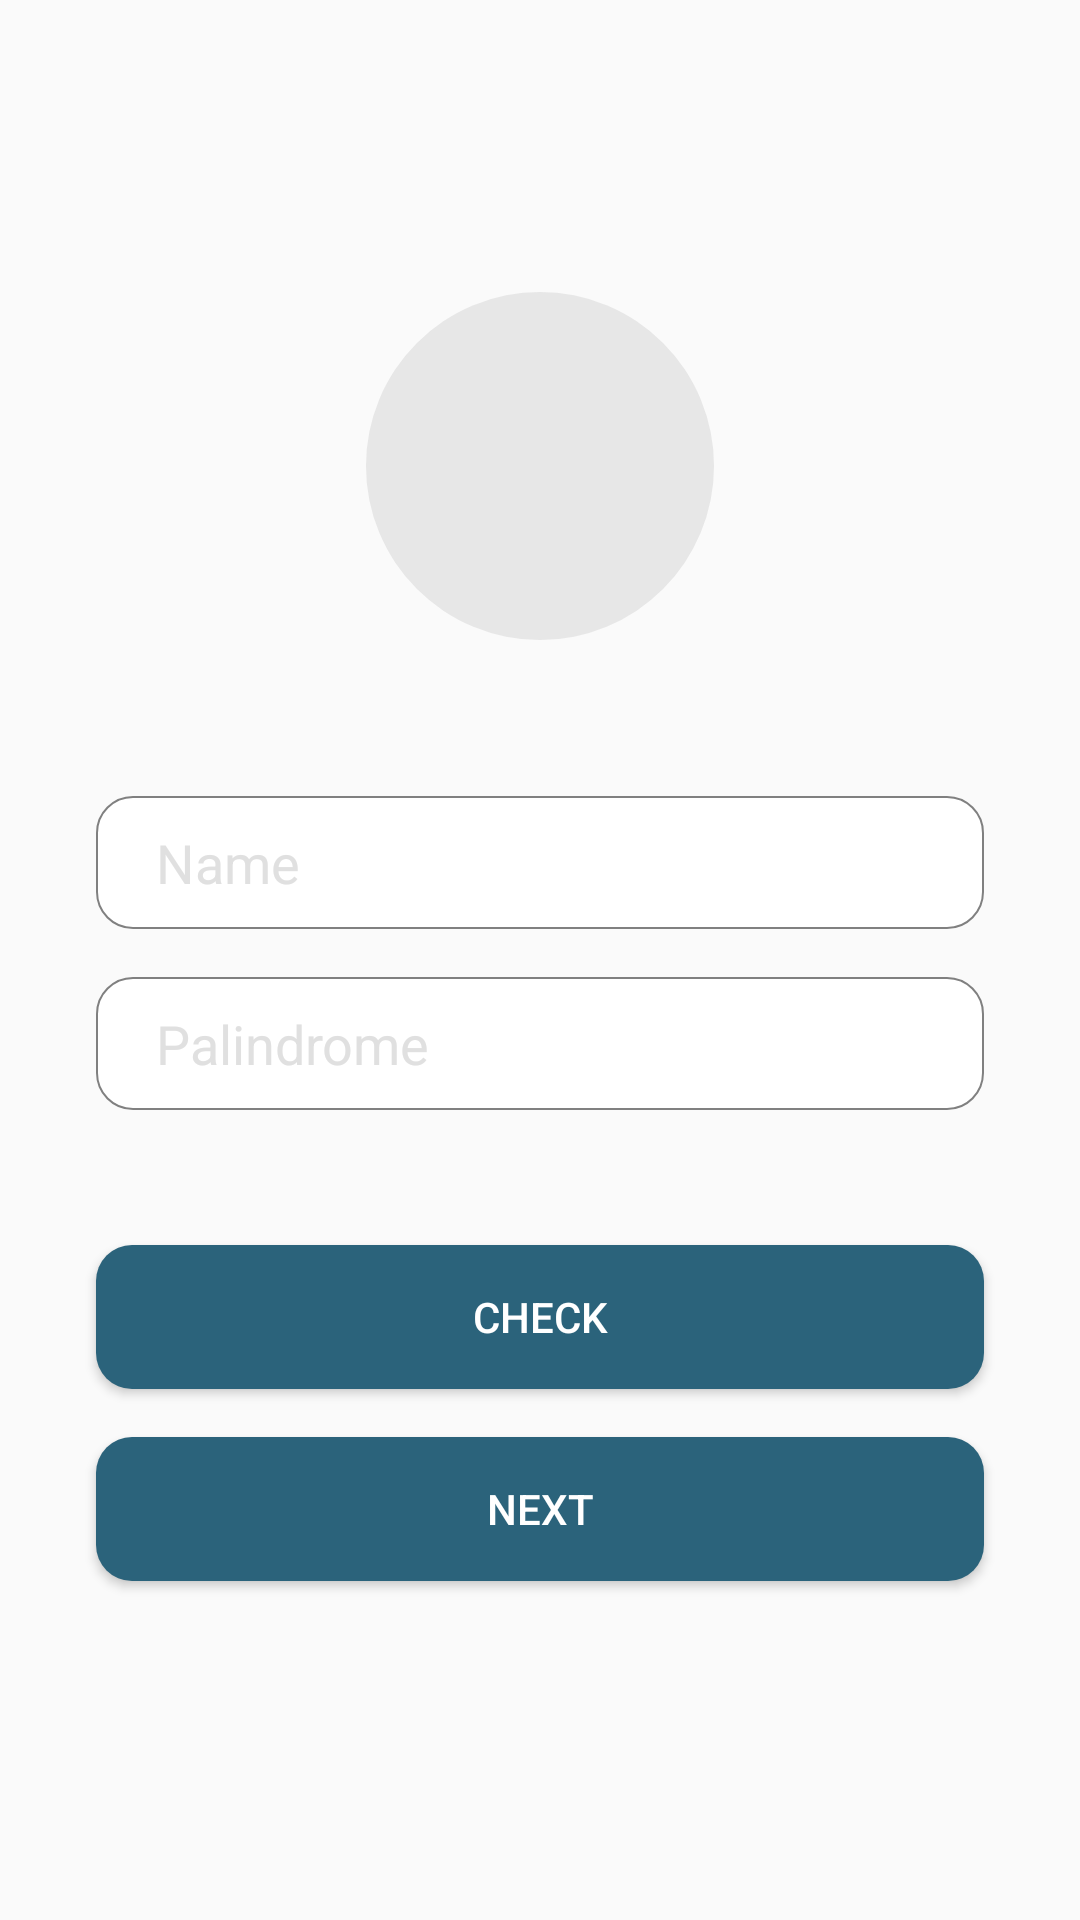

This screen was rendered from an Android layout file. Write that file and the resources it references.
<!-- AndroidManifest.xml: application theme Theme.AppCompat.Light.NoActionBar -->
<!-- res/layout/activity_main.xml -->
<?xml version="1.0" encoding="utf-8"?>
<androidx.constraintlayout.widget.ConstraintLayout
    xmlns:android="http://schemas.android.com/apk/res/android"
    xmlns:tools="http://schemas.android.com/tools"
    xmlns:app="http://schemas.android.com/apk/res-auto"
    android:layout_width="match_parent"
    android:layout_height="match_parent"
    android:background="@drawable/background"
    tools:context=".presentation.MainActivity">

    <LinearLayout
        android:layout_width="match_parent"
        android:layout_height="wrap_content"
        android:gravity="center_horizontal"
        android:orientation="vertical"
        app:layout_constraintTop_toTopOf="parent"
        app:layout_constraintBottom_toBottomOf="parent"
        app:layout_constraintStart_toStartOf="parent"
        app:layout_constraintEnd_toEndOf="parent">

        <FrameLayout
            android:layout_width="wrap_content"
            android:layout_height="wrap_content">

            <View
                android:layout_width="116dp"
                android:layout_height="116dp"
                android:layout_gravity="center"
                android:background="@drawable/circle"  />

            <ImageView
                android:layout_width="40dp"
                android:layout_height="40dp"
                android:layout_gravity="center"
                android:src="@drawable/ic_photo"
                android:contentDescription="@string/add_image_icon" />
        </FrameLayout>

        <EditText
            android:id="@+id/edName"
            android:layout_width="match_parent"
            android:layout_height="wrap_content"
            android:paddingVertical="10dp"
            android:paddingHorizontal="20dp"
            android:layout_marginHorizontal="32dp"
            android:layout_marginTop="52dp"
            android:layout_marginBottom="16dp"
            android:hint="@string/name"
            android:textColorHint="@color/light_grey"
            android:background="@drawable/custom_input"
            android:autofillHints=""
            android:inputType="text" />

        <EditText
            android:id="@+id/edPalindrome"
            android:layout_width="match_parent"
            android:layout_height="wrap_content"
            android:paddingVertical="10dp"
            android:paddingHorizontal="20dp"
            android:layout_marginHorizontal="32dp"
            android:layout_marginBottom="45dp"
            android:hint="@string/palindrome"
            android:textColorHint="@color/light_grey"
            android:background="@drawable/custom_input"
            android:autofillHints=""
            android:inputType="text" />

        <Button
            android:id="@+id/btnCheck"
            android:layout_width="match_parent"
            android:layout_height="wrap_content"
            android:layout_marginHorizontal="32dp"
            android:layout_marginBottom="16dp"
            android:text="@string/check"
            android:textColor="@color/white"
            android:gravity="center"
            android:background="@drawable/custom_button"
            android:autofillHints="" />

        <Button
            android:id="@+id/btnNext"
            android:layout_width="match_parent"
            android:layout_height="wrap_content"
            android:layout_marginHorizontal="32dp"
            android:layout_marginBottom="16dp"
            android:text="@string/next"
            android:textColor="@color/white"
            android:gravity="center"
            android:background="@drawable/custom_button"
            android:autofillHints="" />
  </LinearLayout>



  </androidx.constraintlayout.widget.ConstraintLayout>
<!-- resources referenced by this layout -->
<resources>
  <color name="light_grey">#FFE0E0E0</color>
  <color name="white">#FFFFFFFF</color>
  <!-- drawable circle (drawable) -->
  <?xml version="1.0" encoding="utf-8"?>
  <shape
      xmlns:android="http://schemas.android.com/apk/res/android"
      android:shape="oval">
  
      <solid
          android:color="#7FD3D3D3"/>
  
      <size
          android:width="120dp"
          android:height="120dp"/>
  </shape>
  <!-- drawable custom_button (drawable) -->
  <?xml version="1.0" encoding="utf-8"?>
  <selector xmlns:android="http://schemas.android.com/apk/res/android">
      <item android:state_enabled="true">
          <shape android:shape="rectangle">
              <solid android:color="@color/dark_blue"/>
              <corners android:radius="12dp" />
          </shape>
      </item>
  
  </selector>
  <!-- drawable custom_input (drawable) -->
  <?xml version="1.0" encoding="utf-8"?>
  <selector xmlns:android="http://schemas.android.com/apk/res/android">
      <item android:state_enabled="true">
          <shape android:shape="rectangle">
              <solid android:color="@color/white"/>
                  <stroke
                      android:color="@color/grey"
                      android:width=".5dp" />
                  <corners android:radius="12dp" />
          </shape>
      </item>
  
  </selector>
  <string name="add_image_icon">add image icon</string>
  <string name="check">CHECK</string>
  <string name="name">Name</string>
  <string name="next">NEXT</string>
  <string name="palindrome">Palindrome</string>
  <color name="dark_blue">#FF2B637B</color>
  <color name="grey">#FF808080</color>
</resources>
